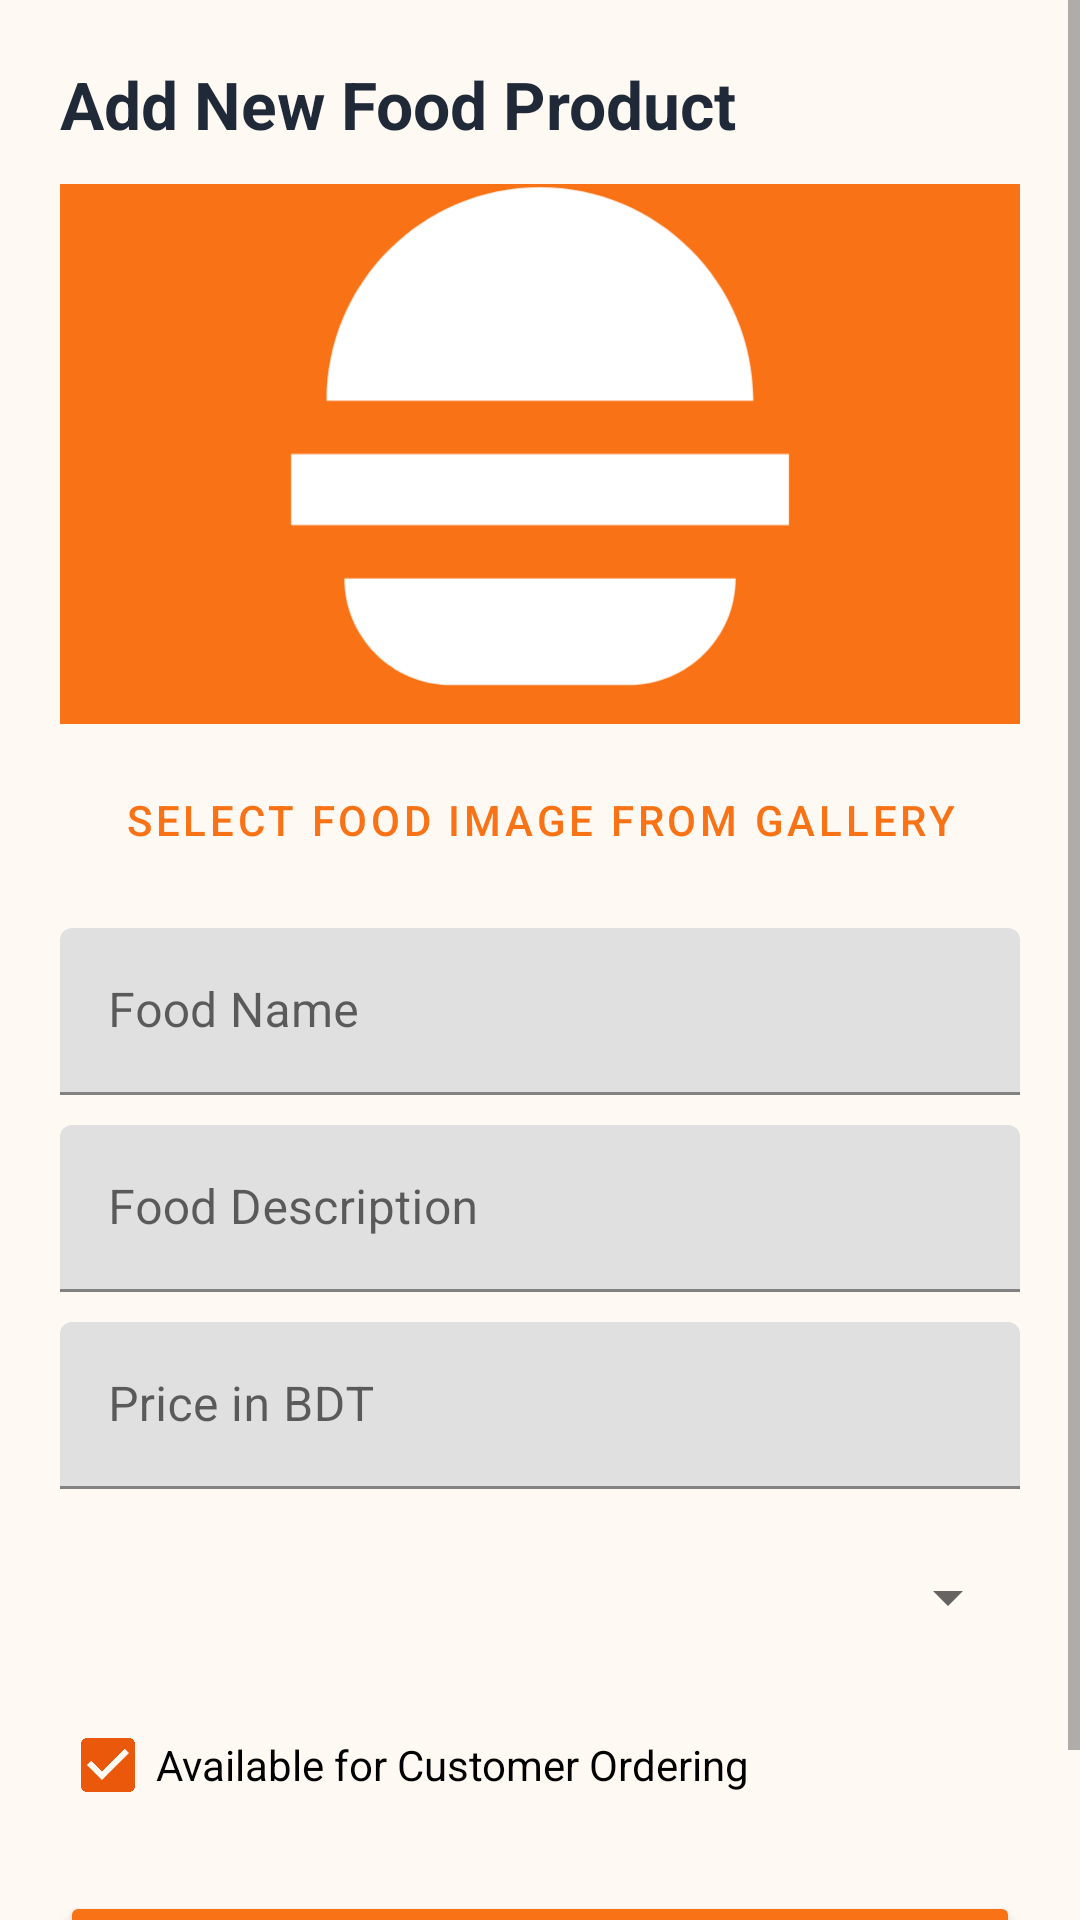

Reconstruct the res/layout file that produces this screen, plus the resources it refers to.
<!-- AndroidManifest.xml: application theme Theme.FoodDash -->
<!-- res/layout/activity_add_edit_food.xml -->
<?xml version="1.0" encoding="utf-8"?>
<ScrollView xmlns:android="http://schemas.android.com/apk/res/android"
    android:layout_width="match_parent"
    android:layout_height="match_parent"
    android:background="@color/fooddash_background">

    <LinearLayout
        android:layout_width="match_parent"
        android:layout_height="wrap_content"
        android:orientation="vertical"
        android:padding="20dp">

        <TextView
            android:id="@+id/tvAddEditFoodTitle"
            android:layout_width="wrap_content"
            android:layout_height="wrap_content"
            android:text="Add New Food Product"
            android:textColor="@color/fooddash_text_main"
            android:textSize="22sp"
            android:textStyle="bold" />

        <ImageView
            android:id="@+id/ivAddEditFoodPreview"
            android:layout_width="match_parent"
            android:layout_height="180dp"
            android:layout_marginTop="12dp"
            android:scaleType="centerCrop"
            android:src="@drawable/ic_fooddash_logo" />

        <Button
            android:id="@+id/btnPickFoodImage"
            style="?attr/materialButtonOutlinedStyle"
            android:layout_width="match_parent"
            android:layout_height="wrap_content"
            android:layout_marginTop="8dp"
            android:text="Select Food Image from Gallery" />

        <com.google.android.material.textfield.TextInputLayout
            android:layout_width="match_parent"
            android:layout_height="wrap_content"
            android:layout_marginTop="12dp"
            android:hint="Food Name">
            <com.google.android.material.textfield.TextInputEditText
                android:id="@+id/etFoodName"
                android:layout_width="match_parent"
                android:layout_height="wrap_content" />
        </com.google.android.material.textfield.TextInputLayout>

        <com.google.android.material.textfield.TextInputLayout
            android:layout_width="match_parent"
            android:layout_height="wrap_content"
            android:layout_marginTop="10dp"
            android:hint="Food Description">
            <com.google.android.material.textfield.TextInputEditText
                android:id="@+id/etFoodDescription"
                android:layout_width="match_parent"
                android:layout_height="wrap_content" />
        </com.google.android.material.textfield.TextInputLayout>

        <com.google.android.material.textfield.TextInputLayout
            android:layout_width="match_parent"
            android:layout_height="wrap_content"
            android:layout_marginTop="10dp"
            android:hint="Price in BDT">
            <com.google.android.material.textfield.TextInputEditText
                android:id="@+id/etFoodPrice"
                android:layout_width="match_parent"
                android:layout_height="wrap_content"
                android:inputType="numberDecimal" />
        </com.google.android.material.textfield.TextInputLayout>

        <Spinner
            android:id="@+id/spinnerFoodCategory"
            android:layout_width="match_parent"
            android:layout_height="48dp"
            android:layout_marginTop="12dp" />

        <CheckBox
            android:id="@+id/cbFoodAvailable"
            android:layout_width="wrap_content"
            android:layout_height="wrap_content"
            android:layout_marginTop="8dp"
            android:checked="true"
            android:text="Available for Customer Ordering" />

        <Button
            android:id="@+id/btnSaveFoodItem"
            android:layout_width="match_parent"
            android:layout_height="52dp"
            android:layout_marginTop="18dp"
            android:backgroundTint="@color/fooddash_orange_primary"
            android:text="Save Food Product"
            android:textColor="@color/white"
            android:textStyle="bold" />

    </LinearLayout>
</ScrollView>
<!-- resources referenced by this layout -->
<resources>
  <color name="fooddash_background">#FFF9F4</color>
  <color name="fooddash_orange_primary">#F97316</color>
  <color name="fooddash_text_main">#1F2937</color>
  <color name="white">#FFFFFF</color>
  <!-- drawable ic_fooddash_logo (drawable) -->
  <vector xmlns:android="http://schemas.android.com/apk/res/android"
      android:width="108dp"
      android:height="108dp"
      android:viewportWidth="108"
      android:viewportHeight="108">
      <path
          android:fillColor="#F97316"
          android:pathData="M24,0h60c13.25,0 24,10.75 24,24v60c0,13.25 -10.75,24 -24,24H24C10.75,108 0,97.25 0,84V24C0,10.75 10.75,0 24,0z"/>
      <path
          android:fillColor="#FFFFFF"
          android:pathData="M30,48c0,-13.25 10.75,-24 24,-24s24,10.75 24,24H30zM26,54h56v8H26V54zM32,68h44c0,6.63 -5.37,12 -12,12H44C37.37,80 32,74.63 32,68z"/>
  </vector>
  <style name="Theme.FoodDash" parent="Theme.MaterialComponents.Light.DarkActionBar">
          <item name="colorPrimary">@color/fooddash_orange_primary</item>
          <item name="colorPrimaryVariant">@color/fooddash_orange_secondary</item>
          <item name="colorOnPrimary">@color/white</item>
          <item name="colorSecondary">@color/fooddash_orange_secondary</item>
          <item name="android:windowBackground">@color/fooddash_background</item>
          <item name="android:statusBarColor">@color/fooddash_orange_secondary</item>
      </style>
  <color name="fooddash_orange_secondary">#EA580C</color>
</resources>
